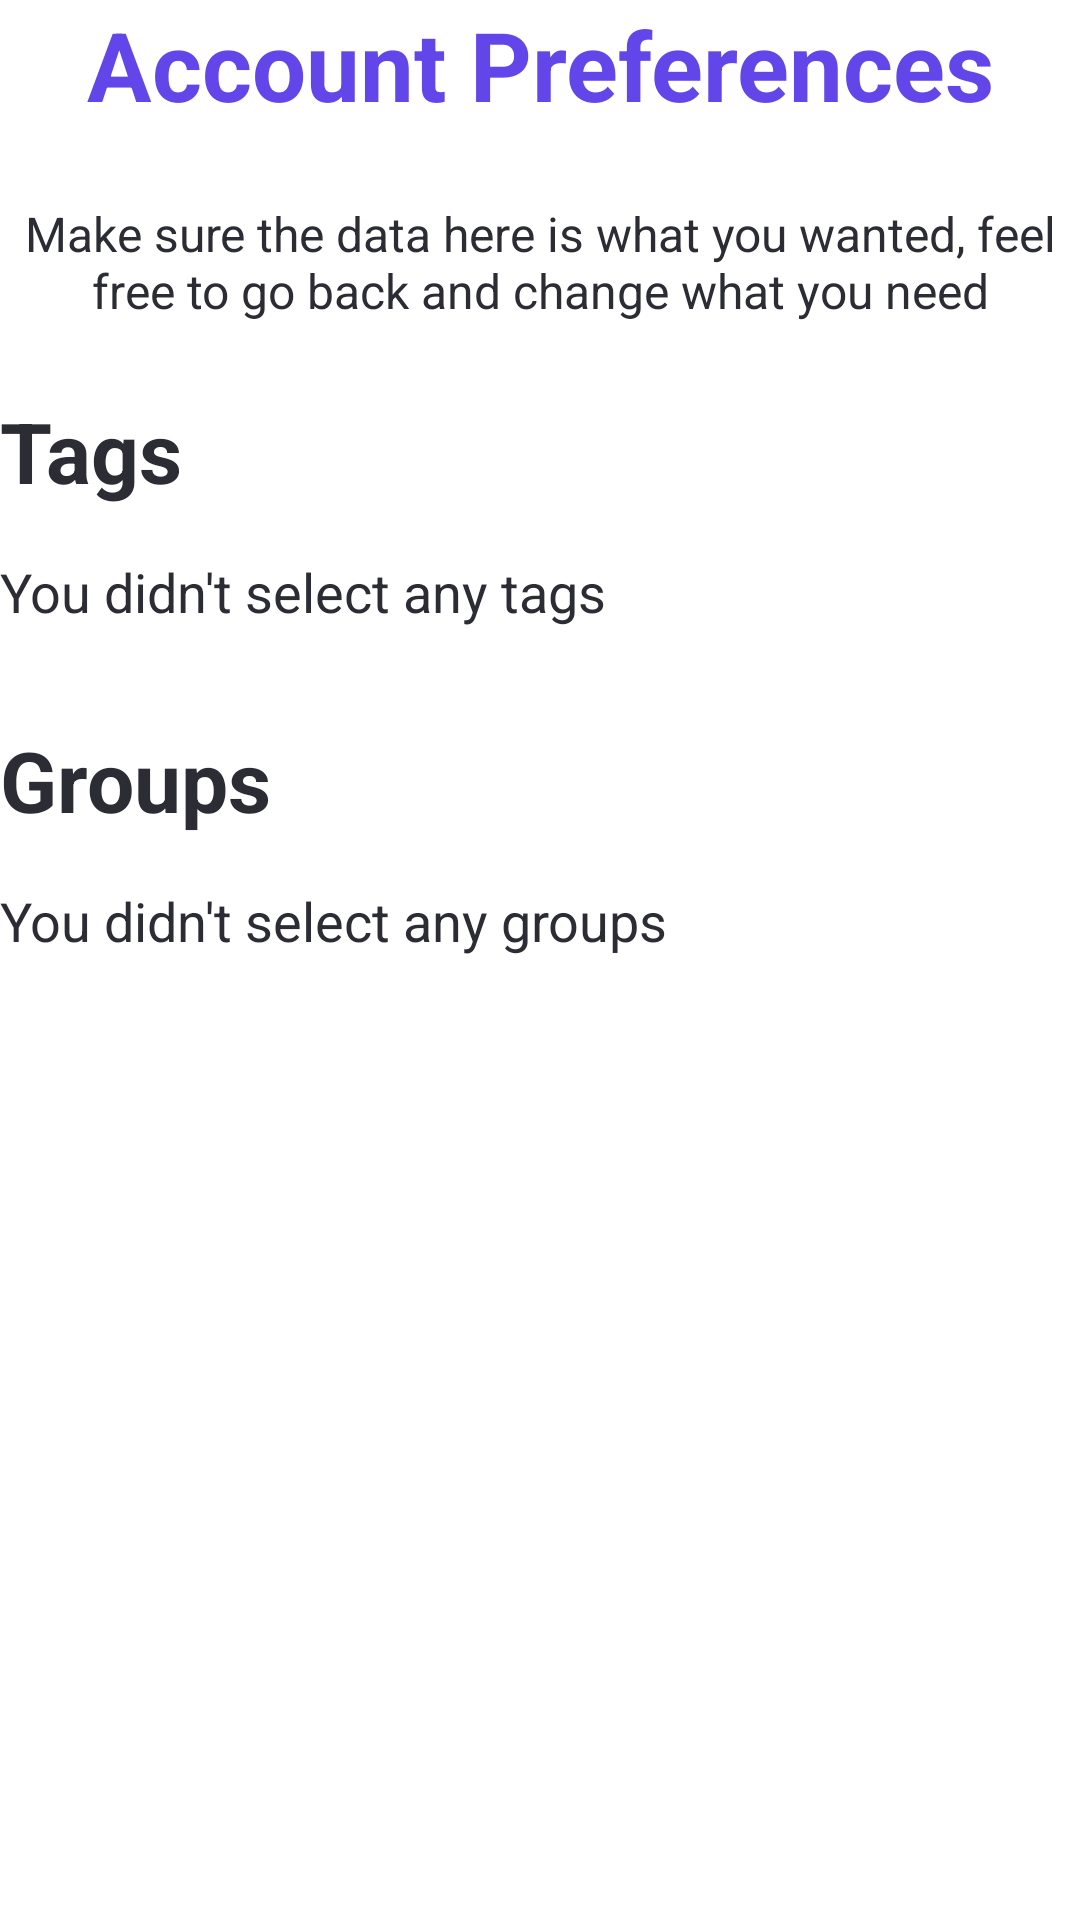

This screen was rendered from an Android layout file. Write that file and the resources it references.
<!-- AndroidManifest.xml: application theme Theme.Palfinder -->
<!-- res/layout/fragment_initial_setup_confirmation.xml -->
<?xml version="1.0" encoding="utf-8"?>
<androidx.constraintlayout.widget.ConstraintLayout xmlns:android="http://schemas.android.com/apk/res/android"
    xmlns:app="http://schemas.android.com/apk/res-auto"
    xmlns:tools="http://schemas.android.com/tools"
    android:layout_width="match_parent"
    android:layout_height="match_parent"
    tools:context=".views.user.account.InitialSetupConfirmationFragment">

    <LinearLayout
        android:id="@+id/llAccountPreferences"
        android:layout_width="match_parent"
        android:layout_height="match_parent"
        android:orientation="vertical"
        app:layout_constraintBottom_toBottomOf="parent"
        app:layout_constraintEnd_toEndOf="parent"
        app:layout_constraintStart_toStartOf="parent"
        app:layout_constraintTop_toTopOf="parent">

        <TextView
            style="@style/Title"
            android:layout_width="match_parent"
            android:layout_height="wrap_content"
            android:text="@string/account_preferences_title"
            android:textAlignment="center" />

        <TextView
            style="@style/Paragraph"
            android:layout_width="match_parent"
            android:layout_height="wrap_content"
            android:layout_marginVertical="@dimen/spacing_large"
            android:text="@string/initial_setup_msg"
            android:textAlignment="center" />

        <TextView
            style="@style/Headline1"
            android:layout_width="wrap_content"
            android:layout_height="wrap_content"
            android:layout_marginBottom="@dimen/spacing_medium"
            android:text="@string/tags_label" />

        <com.google.android.material.chip.ChipGroup
            android:id="@+id/cgSelectedTags"
            android:layout_width="wrap_content"
            android:layout_height="wrap_content"
            android:visibility="gone"
            app:singleSelection="false" />

        <TextView
            android:id="@+id/emptyTagSelection"
            style="@style/Headline6"
            android:layout_width="match_parent"
            android:layout_height="wrap_content"
            android:text="You didn't select any tags" />

        <Space
            android:layout_width="0dp"
            android:layout_height="0dp"
            android:layout_margin="@dimen/spacing_medium" />

        <TextView
            style="@style/Headline1"
            android:layout_width="wrap_content"
            android:layout_height="wrap_content"
            android:layout_marginBottom="@dimen/spacing_medium"
            android:text="@string/groups_label" />

        <com.google.android.material.chip.ChipGroup
            android:id="@+id/cgSelectedGroups"
            android:layout_width="wrap_content"
            android:layout_height="wrap_content"
            android:visibility="gone"
            app:singleSelection="false" />

        <TextView
            android:id="@+id/emptyGroupSelection"
            style="@style/Headline6"
            android:layout_width="match_parent"
            android:layout_height="wrap_content"
            android:text="You didn't select any groups" />

        <Space
            android:layout_width="0dp"
            android:layout_height="0dp"
            android:layout_weight="1" />

    </LinearLayout>
</androidx.constraintlayout.widget.ConstraintLayout>
<!-- resources referenced by this layout -->
<resources>
  <dimen name="spacing_large">24dp</dimen>
  <dimen name="spacing_medium">16dp</dimen>
  <string name="account_preferences_title">Account Preferences</string>
  <string name="groups_label">Groups</string>
  <string name="initial_setup_msg">Make sure the data here is what you wanted, feel free to go back and change what you need</string>
  <string name="tags_label">Tags</string>
  <style name="Headline1">
          <item name="android:textSize">28sp</item>
          <item name="android:textStyle">bold</item>
          <item name="android:textColor">@color/dark_gray</item>
      </style>
  <style name="Headline6">
          <item name="android:textSize">18sp</item>
          <item name="android:textStyle">normal</item>
          <item name="android:textColor">@color/dark_gray</item>
      </style>
  <style name="Paragraph">
          <item name="android:textSize">16sp</item>
          <item name="android:textStyle">normal</item>
          <item name="android:textColor">@color/dark_gray</item>
      </style>
  <style name="Title">
          <item name="android:textSize">32sp</item>
          <item name="android:textStyle">bold</item>
          <item name="android:textColor">@color/primary</item>
      </style>
  <style name="Theme.Palfinder" parent="Theme.MaterialComponents.DayNight.DarkActionBar">
          
          <item name="colorPrimary">@color/purple_500</item>
          <item name="colorPrimaryVariant">@color/purple_700</item>
          <item name="colorOnPrimary">@color/white</item>
          
          <item name="colorSecondary">@color/teal_200</item>
          <item name="colorSecondaryVariant">@color/teal_700</item>
          <item name="colorOnSecondary">@color/black</item>
          
          <item name="android:statusBarColor" tools:targetApi="l">?attr/colorPrimaryVariant</item>
          
      </style>
  <color name="dark_gray">#2B2C34</color>
  <color name="primary">#6246EA</color>
  <color name="white">#FFFFFFFF</color>
  <color name="black">#FF000000</color>
  <!-- not gathered from this repository: default colours our renderer supplied (Android Studio template values) -->
  <color name="purple_500">#FF6200EE</color>
  <color name="purple_700">#FF3700B3</color>
  <color name="teal_200">#FF03DAC5</color>
  <color name="teal_700">#FF018786</color>
</resources>
